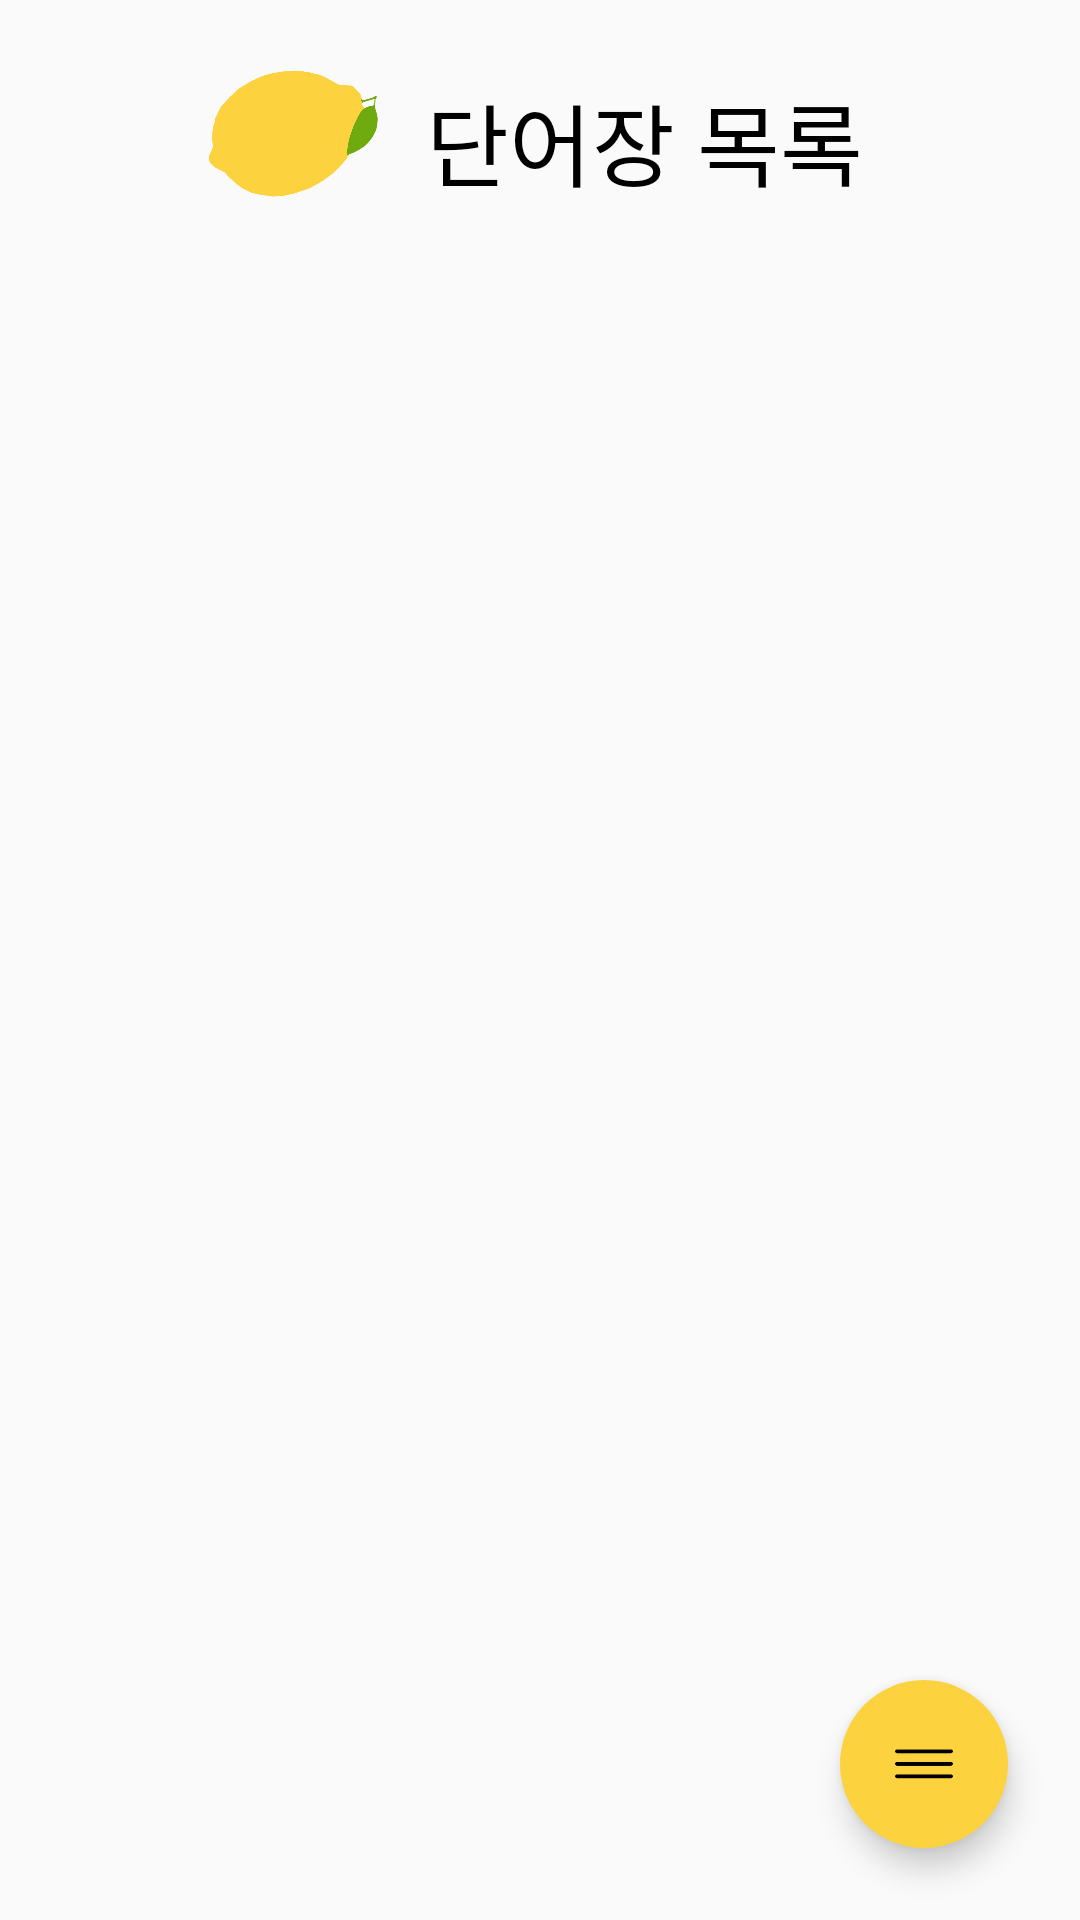

Here is an Android app screen rendered from its layout file. Give the layout XML and the strings, colors and styles it references.
<!-- AndroidManifest.xml: application theme AppTheme -->
<!-- res/layout/activity_main.xml -->
<?xml version="1.0" encoding="utf-8"?>

<RelativeLayout
    xmlns:android="http://schemas.android.com/apk/res/android"
    xmlns:app="http://schemas.android.com/apk/res-auto"
    xmlns:tools="http://schemas.android.com/tools"
    android:layout_width="match_parent"
    android:layout_height="match_parent">

    <LinearLayout
        android:orientation="vertical"
        android:layout_width="match_parent"
        android:layout_height="wrap_content">

        <LinearLayout
            android:orientation="horizontal"
            android:layout_width="wrap_content"
            android:layout_height="wrap_content"
            android:layout_margin="15dp"
            android:layout_gravity="center_horizontal">

            <ImageView
                android:layout_width="60dp"
                android:layout_height="48dp"
                android:layout_margin="5dp"
                android:src="@drawable/rotatelogo" />

            <TextView
                android:layout_width="wrap_content"
                android:layout_height="wrap_content"
                android:layout_margin="10dp"
                android:text="단어장 목록"
                android:textSize="30dp"
                android:textColor="#ff000000"/>
        </LinearLayout>

        <LinearLayout
            android:orientation="horizontal"
            android:layout_width="wrap_content"
            android:layout_height="wrap_content"
            android:layout_gravity="right">
            <Button
                android:id="@+id/completeButton"
                android:layout_width="85dp"
                android:layout_height="38dp"
                android:layout_marginRight="20dp"
                android:visibility="gone"
                android:onClick="onClickComButton"
                android:text="완료"
                android:textSize="12dp"
                android:textColor="#000000"
                android:background="@drawable/deletebutton_shape"/>
        </LinearLayout>

        <ListView
            android:id="@+id/dictList"
            android:layout_width="match_parent"
            android:layout_height="480dp"
            android:layout_marginHorizontal="20dp" />
    </LinearLayout>

    <com.google.android.material.floatingactionbutton.FloatingActionButton
        android:id="@+id/delFab"
        android:layout_width="wrap_content"
        android:layout_height="wrap_content"
        android:layout_above="@+id/plusFab"
        android:layout_alignParentRight="true"
        android:layout_marginBottom="15dp"
        android:layout_marginRight="24dp"
        android:backgroundTint="#ffffff"
        android:visibility="invisible"
        android:src="@drawable/fabdel"
        app:borderWidth="0dp"
        app:fabSize="auto" />

    <com.google.android.material.floatingactionbutton.FloatingActionButton
        android:id="@+id/plusFab"
        android:layout_width="wrap_content"
        android:layout_height="wrap_content"
        android:layout_above="@+id/menuFab"
        android:layout_alignParentRight="true"
        android:layout_marginRight="24dp"
        android:layout_marginBottom="24dp"
        android:backgroundTint="#ffffff"
        android:visibility="invisible"
        android:src="@drawable/fabadd"
        app:borderWidth="0dp"
        app:fabSize="auto" />

    <com.google.android.material.floatingactionbutton.FloatingActionButton
        android:id="@+id/menuFab"
        android:layout_width="wrap_content"
        android:layout_height="wrap_content"
        android:layout_alignParentBottom="true"
        android:layout_alignParentRight="true"
        android:layout_marginRight="24dp"
        android:layout_marginBottom="24dp"
        android:backgroundTint="#fcd23e"
        android:src="@drawable/fabmenu"
        app:borderWidth="0dp"
        app:fabSize="auto" />

</RelativeLayout>
<!-- resources referenced by this layout -->
<resources>
  <!-- drawable deletebutton_shape (drawable) -->
  <?xml version="1.0" encoding="utf-8"?>
  
  <shape xmlns:android="http://schemas.android.com/apk/res/android" android:shape="rectangle" >
      <corners
          android:radius="20dp"
          />
      <solid
          android:color="#fcd23e"
          />
      <padding
          android:left="0dp"
          android:top="0dp"
          android:right="0dp"
          android:bottom="0dp"
          />
      <size
          android:width="80dp"
          android:height="20dp"
          />
  </shape>
  <!-- drawable fabadd: png bitmap (drawable, 3104 bytes) -->
  <!-- drawable fabdel: png bitmap (drawable, 8312 bytes) -->
  <!-- drawable fabmenu: png bitmap (drawable, 1993 bytes) -->
  <!-- drawable rotatelogo: png bitmap (drawable, 114282 bytes) -->
  <style name="AppTheme" parent="Theme.AppCompat.Light.NoActionBar">
          
          <item name="colorPrimary">@color/colorPrimary</item>
          <item name="colorPrimaryDark">#fcd23e</item>
          <item name="colorAccent">@color/colorAccent</item>
      </style>
  <color name="colorPrimary">#6200EE</color>
  <color name="colorAccent">#03DAC5</color>
</resources>
